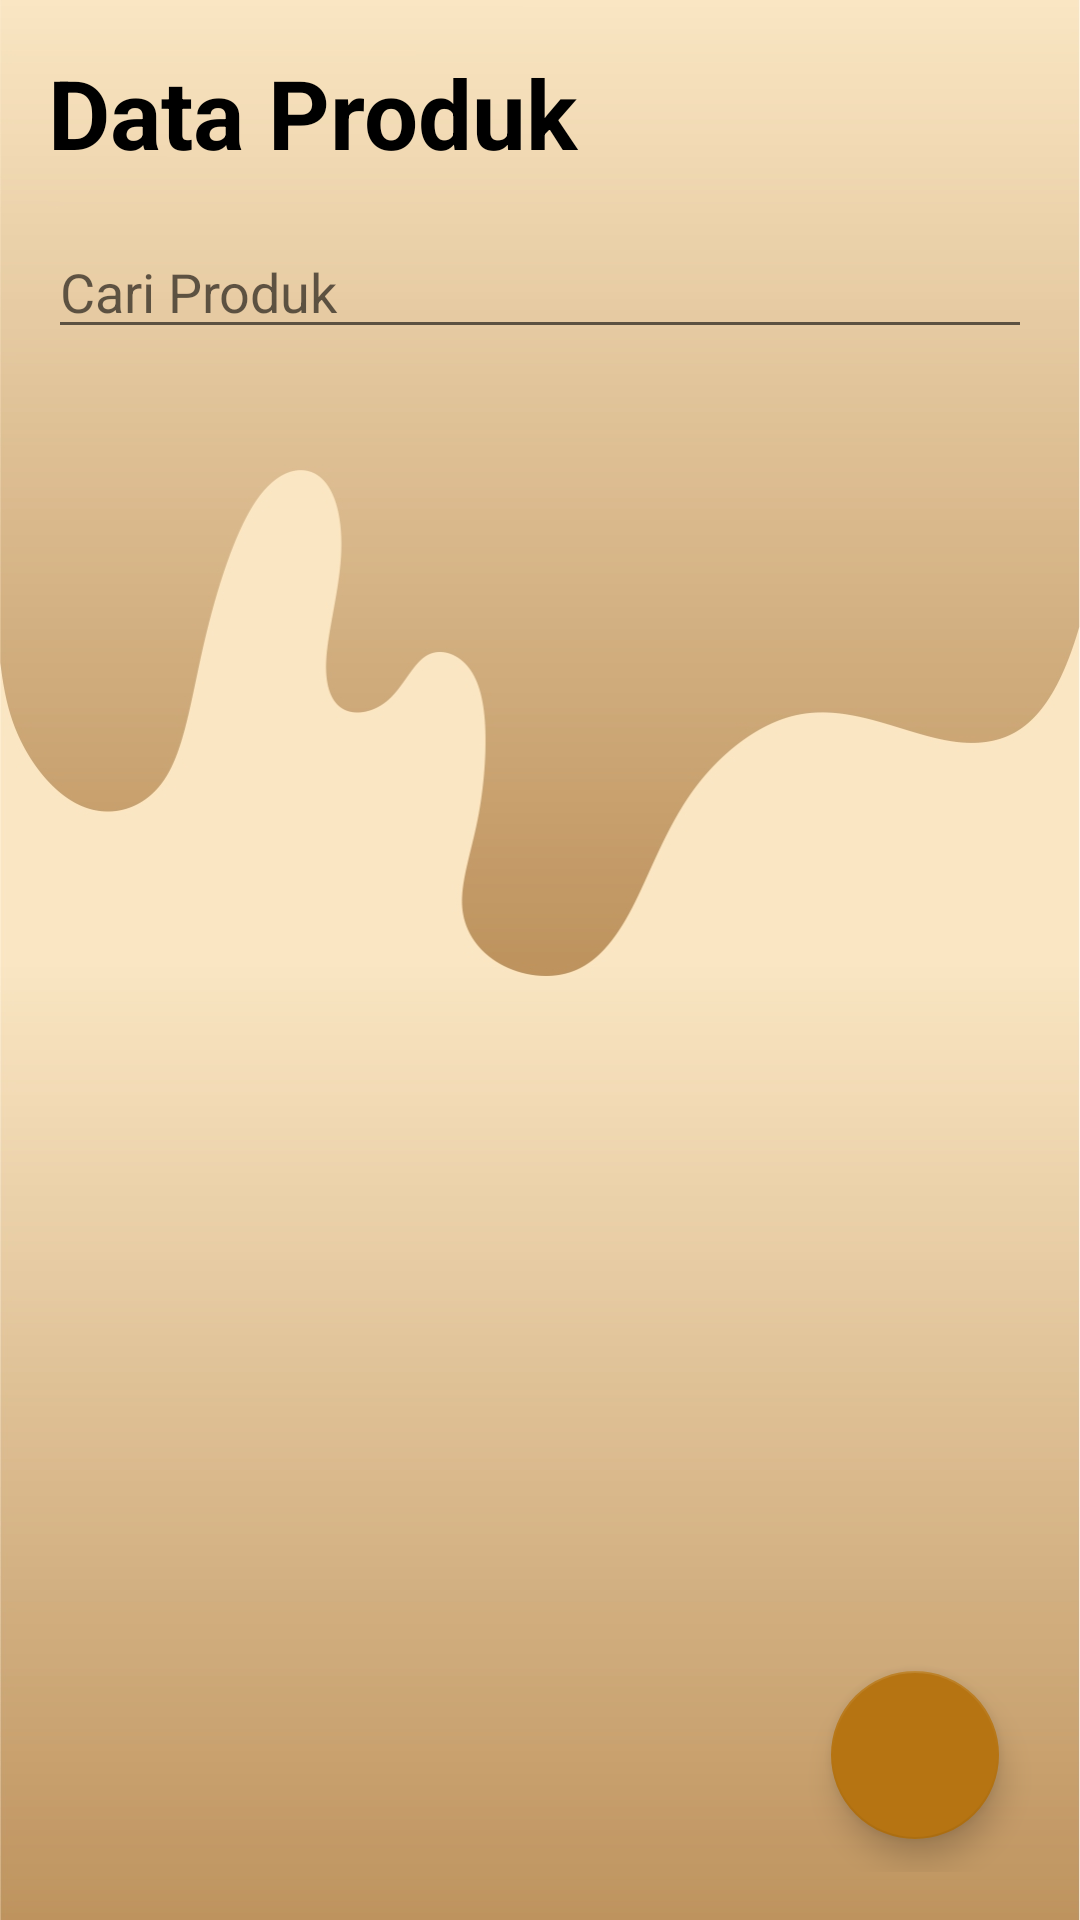

Layout XML and referenced resources for this Android screen:
<!-- AndroidManifest.xml: application theme Theme.PendataanToko -->
<!-- res/layout/activity_produk.xml -->
<?xml version="1.0" encoding="utf-8"?>
<RelativeLayout xmlns:android="http://schemas.android.com/apk/res/android"
    xmlns:app="http://schemas.android.com/apk/res-auto"
    xmlns:tools="http://schemas.android.com/tools"
    android:layout_width="match_parent"
    android:layout_height="match_parent"
    android:background="@drawable/background"
    android:padding="16dp"
    tools:context=".ProdukActivity">

    <LinearLayout
        android:layout_width="match_parent"
        android:layout_height="wrap_content"
        android:orientation="vertical">

        <TextView
            android:layout_width="match_parent"
            android:layout_height="wrap_content"
            android:layout_marginBottom="16dp"
            android:text="Data Produk"
            android:textColor="@color/black"
            android:textSize="32sp"
            android:textStyle="bold" />


        <EditText
            android:id="@+id/search"
            android:layout_width="match_parent"
            android:layout_height="wrap_content"
            android:layout_alignParentTop="true"
            android:hint="Cari Produk"
            android:layout_marginBottom="16dp"
            android:inputType="textPersonName" />

        <androidx.recyclerview.widget.RecyclerView
            android:id="@+id/rvProduk"
            android:layout_width="match_parent"
            android:layout_height="wrap_content"
            android:layout_alignTop="@id/search"
            android:layout_alignParentTop="true"
            tools:listitem="@layout/design_produk" />

    </LinearLayout>

    <com.google.android.material.floatingactionbutton.FloatingActionButton
        android:id="@+id/btnTambah"
        android:layout_width="wrap_content"
        android:layout_height="wrap_content"
        android:layout_alignParentRight="true"
        android:layout_alignParentBottom="true"
        android:layout_marginRight="11dp"
        android:layout_marginBottom="11dp"
        android:src="@drawable/ic_outline_add_24" />


</RelativeLayout>
<!-- res/layout/design_produk.xml (included above) -->
<?xml version="1.0" encoding="utf-8"?>
<androidx.cardview.widget.CardView xmlns:android="http://schemas.android.com/apk/res/android"
    xmlns:app="http://schemas.android.com/apk/res-auto"
    android:layout_width="match_parent"
    android:layout_height="wrap_content"
    android:layout_marginBottom="16dp"
    android:clickable="true"
    android:foreground="?attr/selectableItemBackground"
    android:id="@+id/card">

    <LinearLayout
        android:layout_width="match_parent"
        android:layout_height="wrap_content"
        android:orientation="horizontal"
        android:padding="12dp">

        <ImageView
            android:id="@+id/ivGambar"
            android:layout_width="0dp"
            android:layout_weight=".25"
            android:layout_height="match_parent"
            android:adjustViewBounds="true"
            android:scaleType="centerCrop"
            android:src="@drawable/image"
            />
        <LinearLayout
            android:layout_width="0dp"
            android:layout_weight=".75"
            android:layout_height="wrap_content"
            android:layout_gravity="center_vertical"
            android:layout_marginLeft="8dp"
            android:orientation="vertical">

            <LinearLayout
                android:layout_width="match_parent"
                android:layout_height="wrap_content"
                android:orientation="horizontal">
                <TextView
                    android:layout_width="0dp"
                    android:layout_weight=".25"
                    android:layout_height="wrap_content"
                    android:text="Nama" />

                <TextView
                    android:id="@+id/tvNama"
                    android:layout_width="0dp"
                    android:layout_weight=".75"
                    android:layout_height="wrap_content"
                    android:text=":" />

            </LinearLayout>

            <LinearLayout
                android:layout_width="match_parent"
                android:layout_height="wrap_content"
                android:orientation="horizontal">
                <TextView
                    android:layout_width="0dp"
                    android:layout_weight=".25"
                    android:layout_height="wrap_content"
                    android:text="Berat" />

                <TextView
                    android:id="@+id/tvBerat"
                    android:layout_width="0dp"
                    android:layout_weight=".75"
                    android:layout_height="wrap_content"
                    android:text=":" />

            </LinearLayout>
            <LinearLayout
                android:layout_width="match_parent"
                android:layout_height="wrap_content"
                android:orientation="horizontal">
                <TextView
                    android:layout_width="0dp"
                    android:layout_weight=".25"
                    android:layout_height="wrap_content"
                    android:text="Harga" />

                <TextView
                    android:id="@+id/tvHarga"
                    android:layout_width="0dp"
                    android:layout_weight=".75"
                    android:layout_height="wrap_content"
                    android:text=":" />

            </LinearLayout>
            <LinearLayout
                android:layout_width="match_parent"
                android:layout_height="wrap_content"
                android:orientation="horizontal">
                <TextView
                    android:layout_width="0dp"
                    android:layout_weight=".25"
                    android:layout_height="wrap_content"
                    android:text="Tgl Exp" />

                <TextView
                    android:id="@+id/tvTglExp"
                    android:layout_width="0dp"
                    android:layout_weight=".75"
                    android:layout_height="wrap_content"
                    android:text=":" />

            </LinearLayout>


        </LinearLayout>


    </LinearLayout>





</androidx.cardview.widget.CardView>
<!-- resources referenced by this layout -->
<resources>
  <color name="black">#FF000000</color>
  <!-- drawable background: jpg bitmap (drawable-v24, 190042 bytes) -->
  <style name="Theme.PendataanToko" parent="Theme.MaterialComponents.DayNight.NoActionBar">
          
          <item name="colorPrimary">@color/brown</item>
          <item name="colorPrimaryVariant">@color/brown</item>
          <item name="colorOnPrimary">@color/white</item>
          
          <item name="colorSecondary">@color/brown</item>
          <item name="colorSecondaryVariant">@color/brown</item>
          <item name="colorOnSecondary">@color/black</item>
          
          <item name="android:statusBarColor">?attr/colorPrimaryVariant</item>
          
      </style>
  <color name="brown">#B67412</color>
  <color name="white">#FFFFFFFF</color>
</resources>
